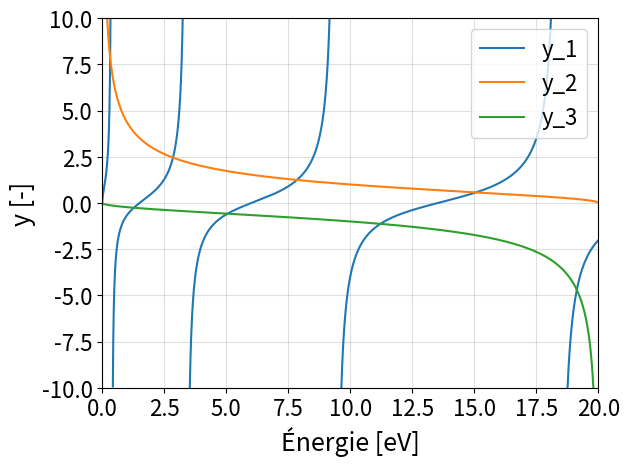

The matplotlib source for this figure:
import numpy as np
import scipy.constants
from matplotlib import pyplot as plt


def roots(energy):
    return np.sqrt((height - energy) / energy)


def right_hand_side(root, parity: str):
    if parity == 'even':
        return root
    elif parity == 'odd':
        return -1 / root
    else:
        print('Parity should either be "even" or "odd"')
        quit()


def left_hand_side(energy):
    return np.tan(np.sqrt(omega ** 2 * mass * energy * eV_to_J / (2 * hbar ** 2)))


hbar = scipy.constants.hbar  # [J s]
height = 20  # [eV]
mass = scipy.constants.electron_mass  # [kg]
omega = 1 * 10 ** -9  # [m]
eV_to_J = 1.60218 * 10 ** -19  # [J / eV]

roots = np.vectorize(roots)
RHS = np.vectorize(right_hand_side)
LHS = np.vectorize(left_hand_side)

if __name__ == "__main__":
    energies = np.linspace(0, 20, 50000)  # [eV]
    LHS_graph = LHS(energies)
    LHS_graph[LHS_graph < -10] = np.inf
    LHS_graph[LHS_graph > 10] = np.inf

    plt.figure(1)
    plt.plot(energies, LHS_graph, energies[1:-1], RHS(roots(energies[1:-1]), 'even'), energies[1:-1],
             RHS(roots(energies[1:-1]), 'odd'))
    plt.ylim([-10, 10])
    plt.xlim([0, 20])
    plt.xticks(fontsize=16)
    plt.yticks(fontsize=16)
    plt.grid("on", alpha=0.4)
    plt.legend(["y_1", "y_2", "y_3"], loc="upper right", fontsize=16)
    plt.xlabel("Énergie [eV]", fontsize=18)
    plt.ylabel("y [-]", fontsize=18)
    plt.show()
